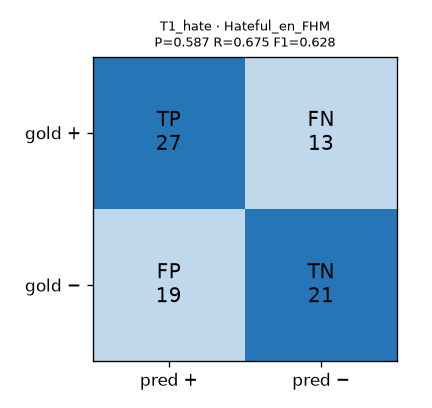

Values plotted in this chart, from the file beside it:
gold\pred, positive, negative
positive, 27, 13
negative, 19, 21
n, 80
precision, 0.587
recall, 0.675
f1, 0.628
accuracy, 0.6
specificity, 0.525
